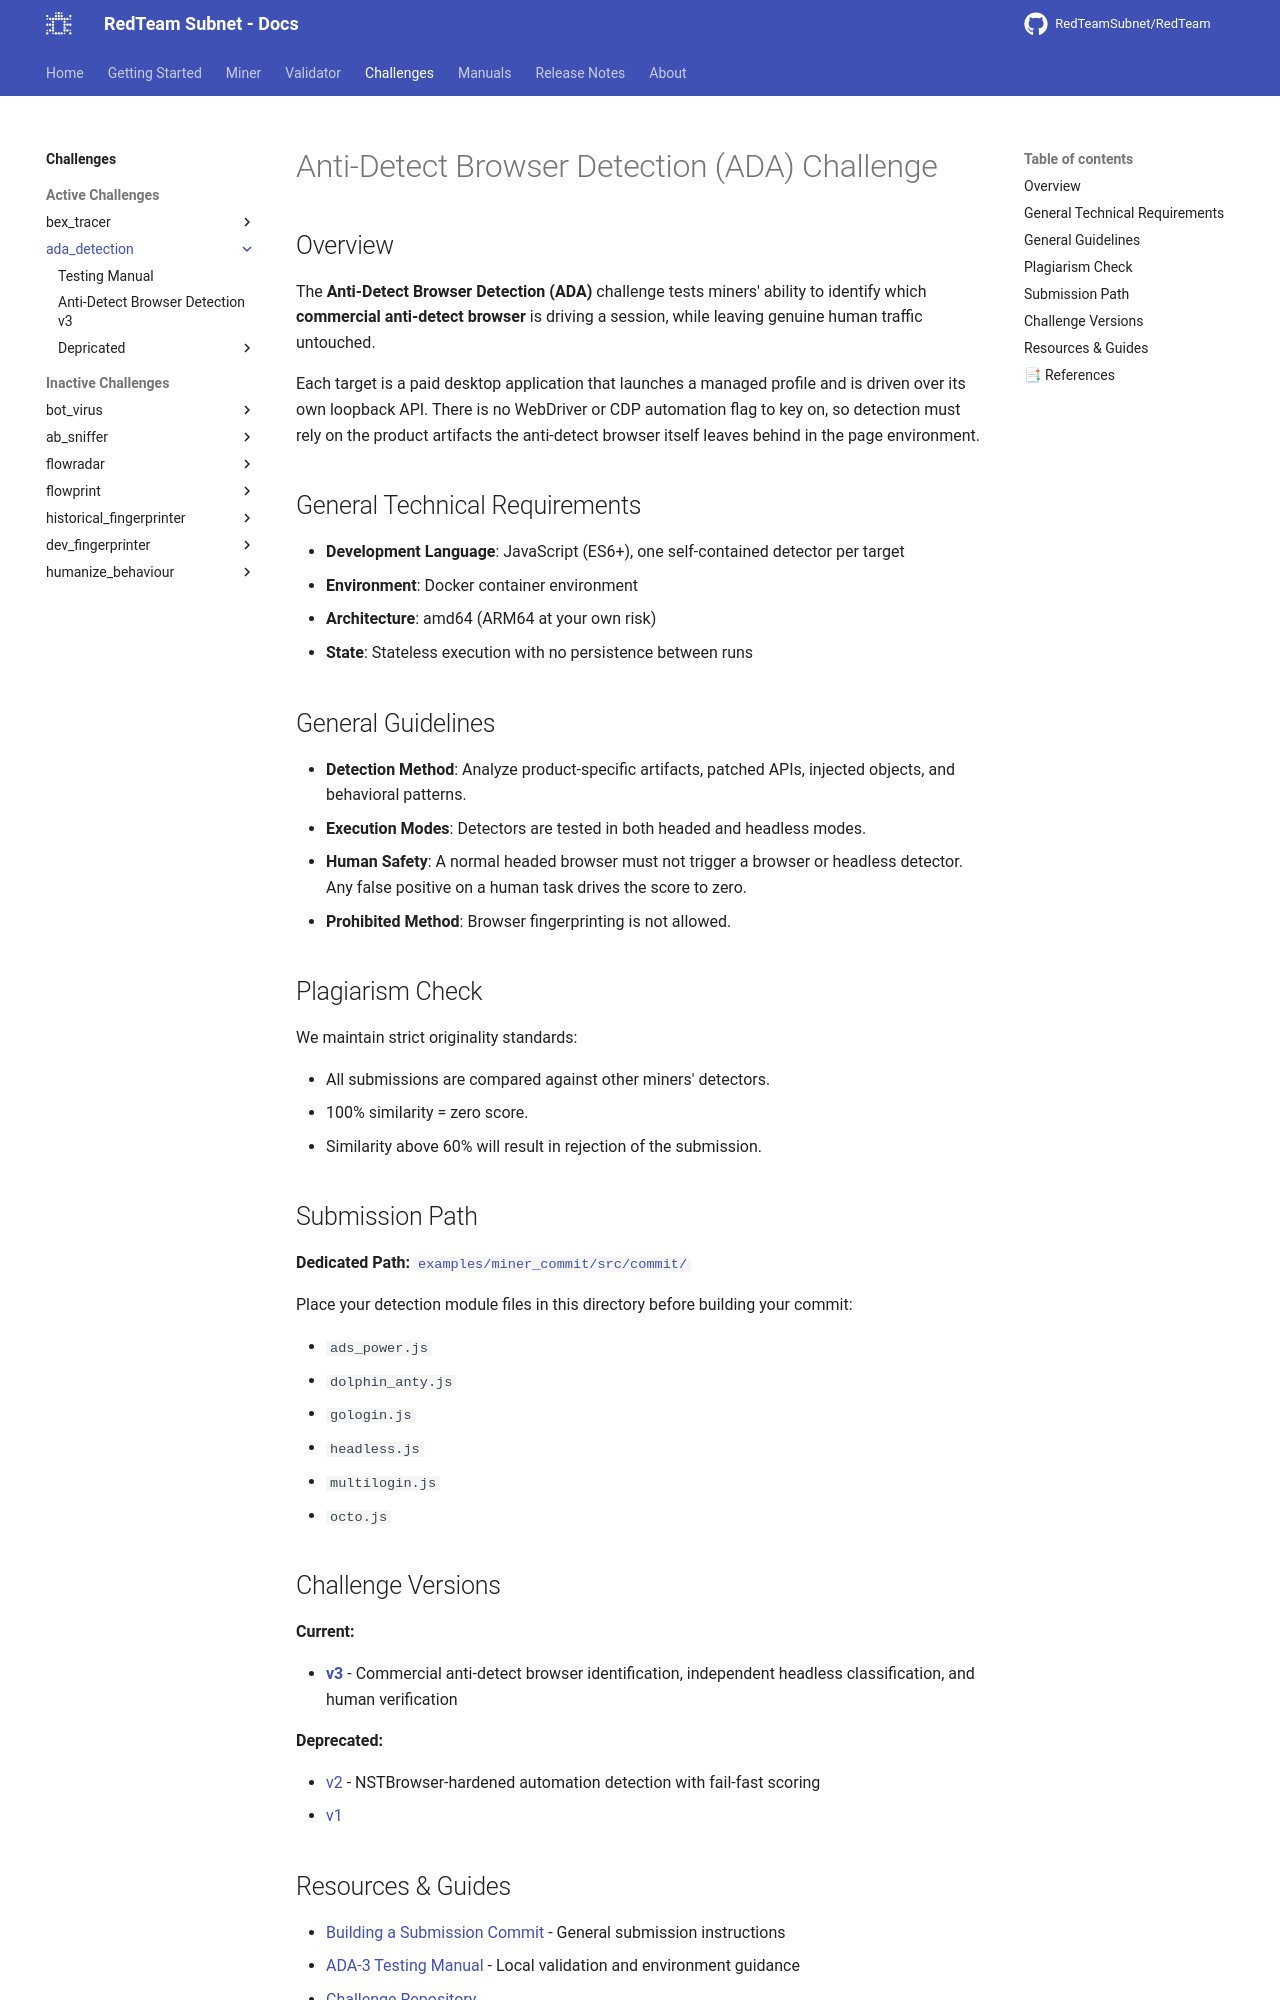

repository: RedTeamSubnet/RedTeam · page: 4.10/challenges/ada_detection/index.html · generator: mkdocs

# Anti-Detect Browser Detection (ADA) Challenge

## Overview

The **Anti-Detect Browser Detection (ADA)** challenge tests miners' ability to identify which
**commercial anti-detect browser** is driving a session, while leaving genuine human traffic
untouched.

Each target is a paid desktop application that launches a managed profile and is driven over
its own loopback API. There is no WebDriver or CDP automation flag to key on, so detection
must rely on the product artifacts the anti-detect browser itself leaves behind in the page
environment.

## General Technical Requirements

- **Development Language**: JavaScript (ES6+), one self-contained detector per target
- **Environment**: Docker container environment
- **Architecture**: amd64 (ARM64 at your own risk)
- **State**: Stateless execution with no persistence between runs

## General Guidelines

- **Detection Method**: Analyze product-specific artifacts, patched APIs, injected objects,
  and behavioral patterns.
- **Execution Modes**: Detectors are tested in both headed and headless modes.
- **Human Safety**: A normal headed browser must not trigger a browser or headless detector.
  Any false positive on a human task drives the score to zero.
- **Prohibited Method**: Browser fingerprinting is not allowed.

## Plagiarism Check

We maintain strict originality standards:

- All submissions are compared against other miners' detectors.
- 100% similarity = zero score.
- Similarity above 60% will result in rejection of the submission.

## Submission Path

**Dedicated Path:** [`examples/miner_commit/src/commit/`](https://github.com/RedTeamSubnet/ada-detection-challenge/tree/main/examples/miner_commit/src/commit/)

Place your detection module files in this directory before building your commit:

- `ads_power.js`
- `dolphin_anty.js`
- `gologin.js`
- `headless.js`
- `multilogin.js`
- `octo.js`

## Challenge Versions

**Current:**

- [**v3**](./v3.md) - Commercial anti-detect browser identification, independent headless
  classification, and human verification

**Deprecated:**

- [v2](./depricated/v2.md) - NSTBrowser-hardened automation detection with fail-fast scoring
- [v1](./depricated/v1.md)
